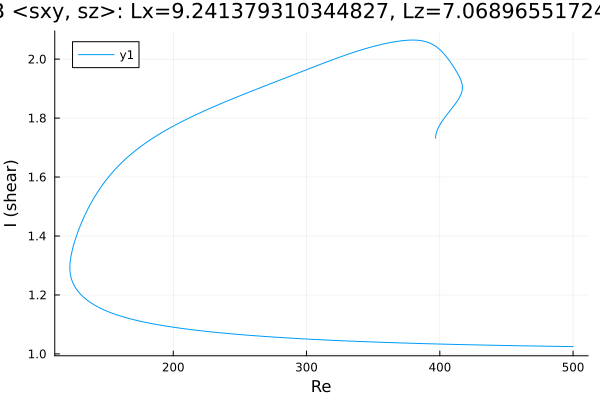

Source data for this figure (header and first rows):
Re, shear
500.0, 1.025
499.1, 1.025
497.7, 1.025
496.3, 1.025
494.9, 1.025
493.4, 1.025
492, 1.025
490.6, 1.025
489.2, 1.026
487.8, 1.026
486.4, 1.026
485, 1.026
483.5, 1.026
482.1, 1.026
480.7, 1.026
479.3, 1.026
477.9, 1.026
476.5, 1.026
475.1, 1.027
473.6, 1.027
472.2, 1.027
470.8, 1.027
469.4, 1.027
468, 1.027
466.6, 1.027
465.2, 1.027
463.7, 1.027
462.3, 1.027
460.9, 1.028
459.5, 1.028
458.1, 1.028
456.7, 1.028
455.3, 1.028
453.8, 1.028
452.4, 1.028
451, 1.028
449.6, 1.029
448.2, 1.029
446.8, 1.029
445.4, 1.029
443.9, 1.029
442.5, 1.029
441.1, 1.029
439.7, 1.029
438.3, 1.03
436.9, 1.03
435.5, 1.03
434, 1.03
432.6, 1.03
431.2, 1.03
429.8, 1.03
428.4, 1.03
427.6, 1.031
426.2, 1.031
424.8, 1.031
423.3, 1.031
421.9, 1.031
420.5, 1.031
419.1, 1.031
417.7, 1.032
... 557 more rows
